Run: headless pygame with SDL's dummy video driver; simulated clock (each Clock.tick advances the game by its frame time, no real sleeping); random seed 0; keys injected as events and as key.get_pressed() state; no mouse input.
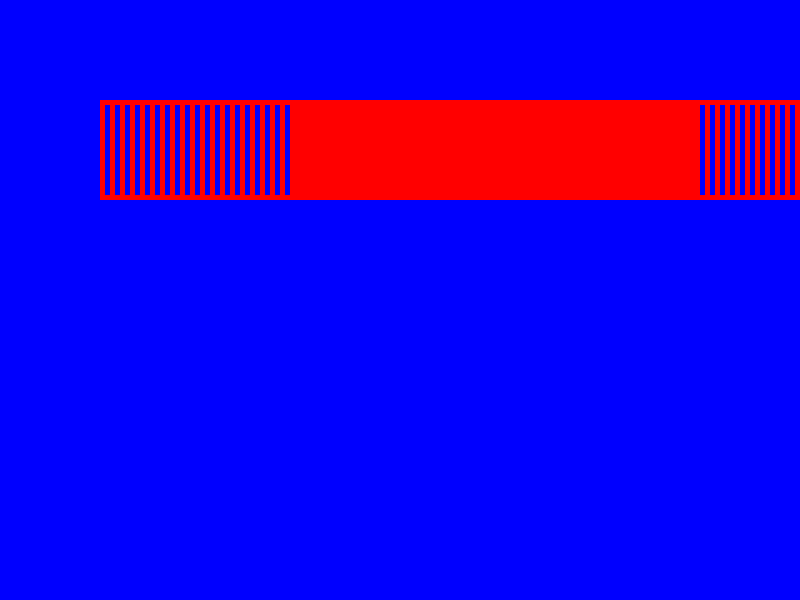
Frame 1 of 4 · flips 1–60 · no input
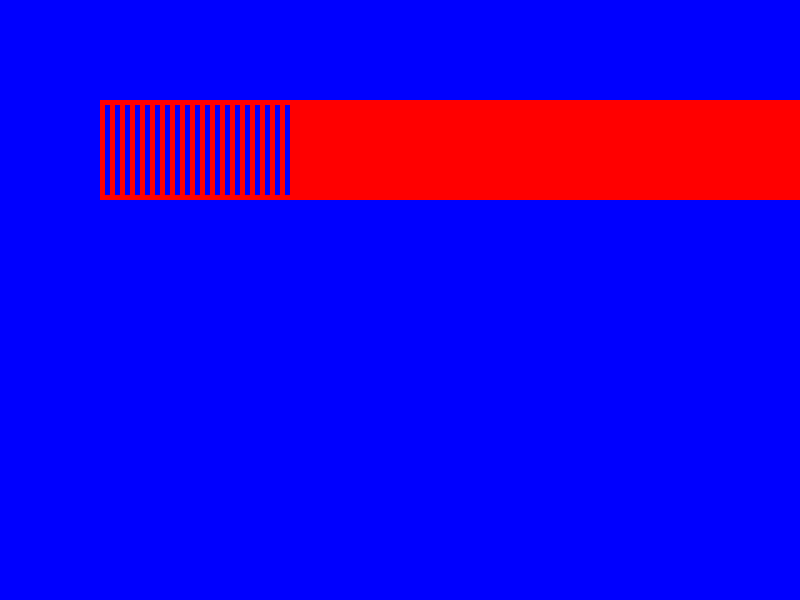
Frame 2 of 4 · flips 61–180 · tapped SPACE, RETURN · held RIGHT (→), D
Frame 3 of 4 · flips 181–300 · held DOWN (↓), S · screen unchanged from frame 2, image omitted
Frame 4 of 4 · flips 301–420 · held LEFT (←), A, UP (↑), W · screen unchanged from frame 3, image omitted

The pygame program that drew these frames:

import pygame
import time

pygame.init()
screen = pygame.display.set_mode((800,600))

done = False
screen.fill((0,0,255))
x = 100
while not done:   #game loop  (ให้ใช้เวลาน้อยสุด)
    pygame.draw.rect(screen,(255,0,0),(x,100,200,100),5)
    pygame.display.update()

    for event in pygame.event.get(): #เช็คอินพุท
        if event.type == pygame.QUIT:  #ออกโปรแกรม
            done = True

    x = x + 10
    time.sleep(1)
